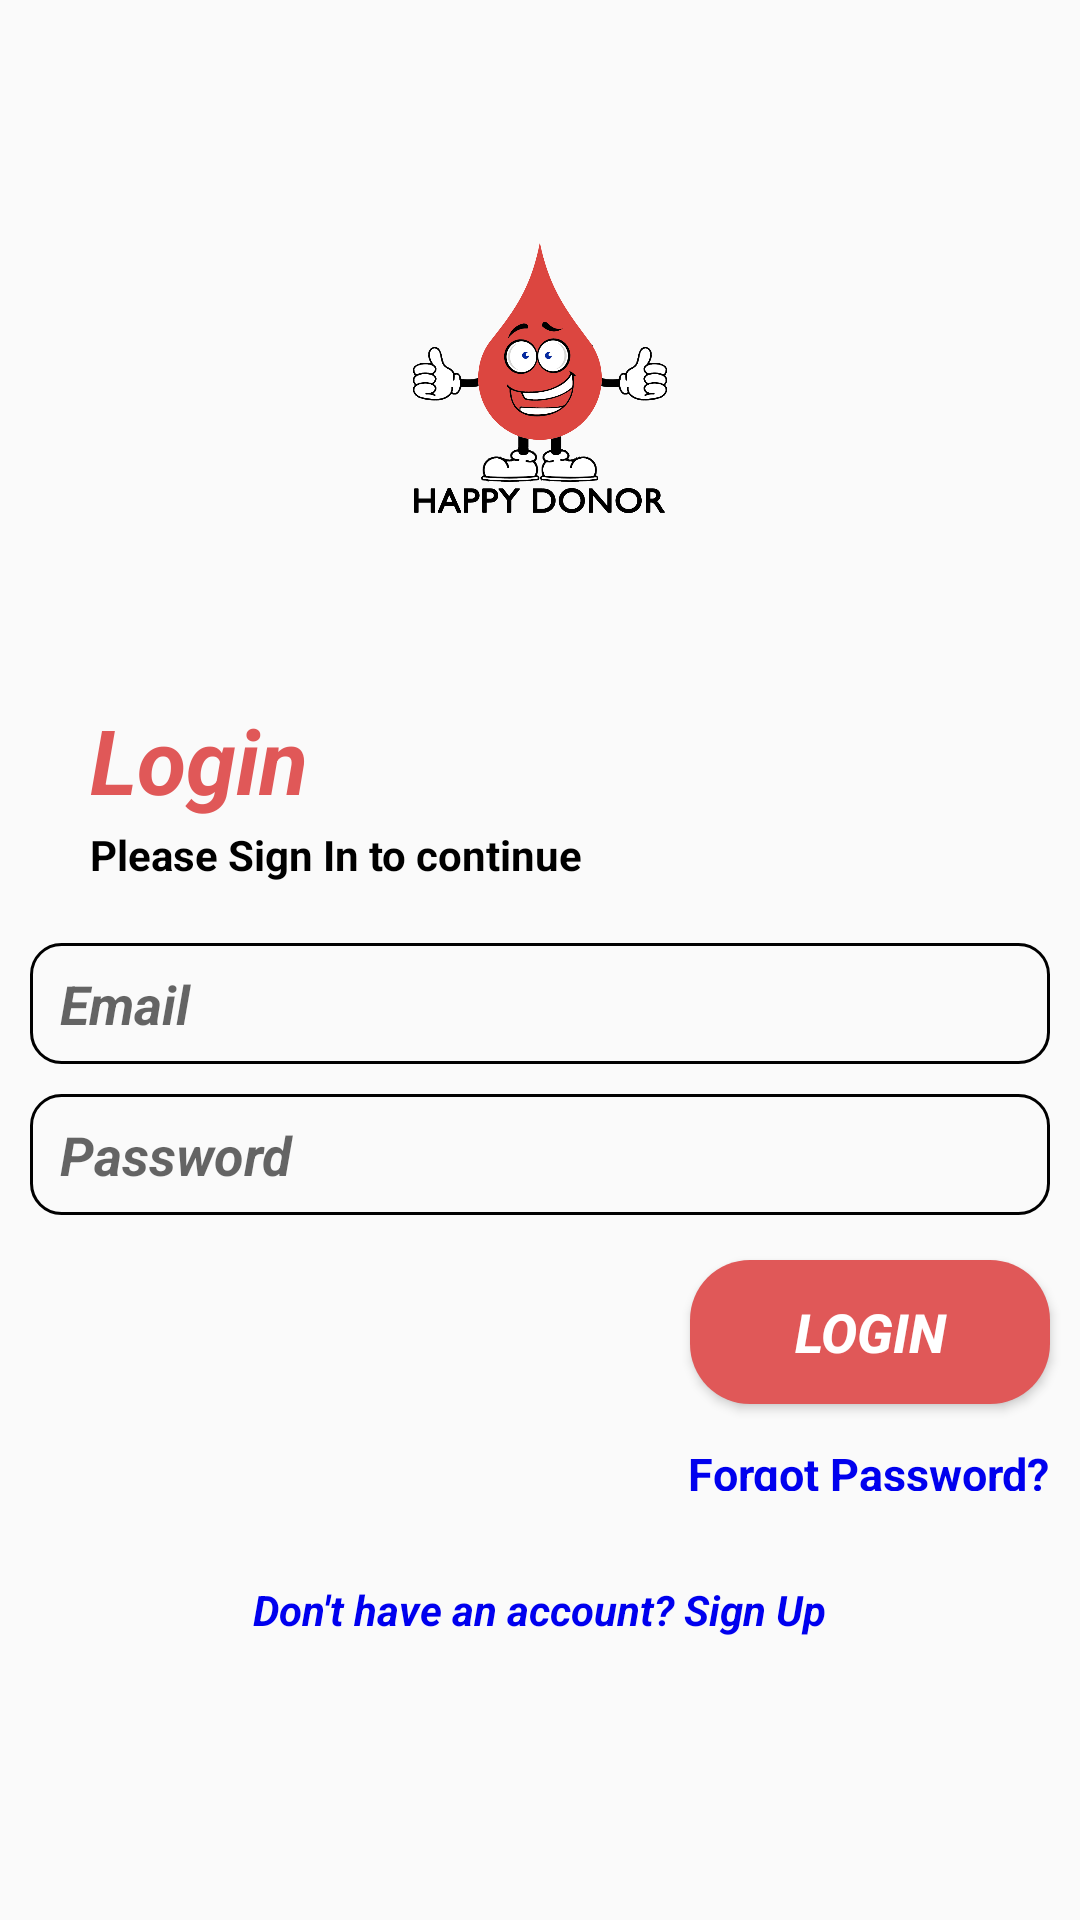

Here is an Android app screen rendered from its layout file. Give the layout XML and the strings, colors and styles it references.
<!-- AndroidManifest.xml: application theme Theme.HappyDonor -->
<!-- res/layout/activity_login.xml -->
<?xml version="1.0" encoding="utf-8"?>
<LinearLayout
    xmlns:android="http://schemas.android.com/apk/res/android"
    xmlns:tools="http://schemas.android.com/tools"
    android:layout_width="match_parent"
    android:layout_height="match_parent"
    xmlns:app="http://schemas.android.com/apk/res-auto"
    android:orientation="vertical"
    tools:context=".MainActivity">

    <ImageView
        android:id="@+id/loginLogo"
        android:layout_width="match_parent"
        android:layout_height="93dp"
        android:layout_gravity="center|center_horizontal"
        android:layout_marginTop="80dp"
        app:srcCompat="@drawable/logo" />


        <TextView
            android:id="@+id/txtLoginTagline"
            android:layout_width="wrap_content"
            android:layout_height="wrap_content"
            android:layout_gravity="start"
            android:layout_marginStart="30dp"
            android:layout_marginTop="60dp"
            android:gravity="start"
            android:text="Login"
            android:textColor="@color/crimpson"
            android:textSize="30sp"
            android:textStyle="bold|italic" />

        <TextView
            android:layout_width="wrap_content"
            android:layout_height="wrap_content"
            android:layout_gravity="start"
            android:layout_marginStart="30dp"
            android:layout_marginTop="2dp"
            android:hint="Please Sign In to continue"
            android:textColorHint="@color/black"
            android:textStyle="bold" />



    <EditText
        android:id="@+id/edtLoginEmail"
        android:layout_width="match_parent"
        android:layout_height="wrap_content"
        android:layout_gravity="center|center_horizontal"
        android:layout_marginStart="10dp"
        android:layout_marginTop="20dp"
        android:layout_marginEnd="10dp"
        android:background="@drawable/stroke"
        android:drawableStart="@drawable/ic_baseline_mail_outline_24"
        android:drawablePadding="10dp"
        android:ems="10"
        android:hint="Email"
        android:inputType="textEmailAddress"
        android:paddingStart="10dp"
        android:textStyle="italic|bold" />

    <EditText
        android:id="@+id/edtLoginPassword"
        android:layout_width="match_parent"
        android:layout_height="wrap_content"
        android:layout_gravity="center|center_horizontal"
        android:layout_marginStart="10dp"
        android:layout_marginTop="10dp"
        android:layout_marginEnd="10dp"
        android:background="@drawable/stroke"
        android:drawableStart="@drawable/ic_outline_lock_24"
        android:drawablePadding="10dp"
        android:ems="10"
        android:hint="Password"
        android:inputType="textPassword"
        android:paddingStart="10dp"
        android:textStyle="italic|bold" />

    <Button
        android:id="@+id/btnLoginLogin"
        android:layout_width="120dp"
        android:layout_height="wrap_content"
        android:layout_gravity="center_horizontal|end"
        android:layout_marginTop="15dp"
        android:layout_marginEnd="10dp"
        android:background="@drawable/forbuttons"
        android:backgroundTint="@color/crimpson"
        android:elevation="10dp"
        android:text="Login"
        android:textColor="@color/white"
        android:textSize="18sp"
        android:textStyle="bold|italic" />

    <TextView
        android:id="@+id/txtForgotPassword"
        android:layout_width="wrap_content"
        android:layout_height="16dp"
        android:layout_gravity="end"
        android:layout_marginTop="13dp"
        android:layout_marginEnd="10dp"
        android:text="Forgot Password?"
        android:textColor="@color/link_color"
        android:textSize="15sp"
        android:textStyle="bold" />

    <TextView
        android:id="@+id/gotoregister"
        android:layout_width="wrap_content"
        android:layout_height="wrap_content"
        android:layout_gravity="bottom|center"
        android:layout_marginTop="30dp"
        android:gravity="center"
        android:text="Don't have an account? Sign Up"
        android:textColor="@color/link_color"
        android:textStyle="italic|bold" />

</LinearLayout>
<!-- resources referenced by this layout -->
<resources>
  <color name="black">#FF000000</color>
  <color name="crimpson">#e05858</color>
  <color name="link_color">#0000EE</color>
  <color name="white">#FFFFFFFF</color>
  <!-- drawable forbuttons (drawable) -->
  <?xml version="1.0" encoding="utf-8"?>
  <shape xmlns:android="http://schemas.android.com/apk/res/android">
      <corners android:radius="20dp"/>
      <solid android:color="@color/crimpson"/>
  </shape>
  <!-- drawable logo: png bitmap (drawable, 109561 bytes) -->
  <!-- drawable stroke (drawable) -->
  <?xml version="1.0" encoding="utf-8"?>
  <shape xmlns:android="http://schemas.android.com/apk/res/android">
      <stroke android:width="1dp" android:color="@color/black"/>
      <padding android:bottom="8dp" android:top="8dp"/>
      <corners android:radius="10dp"/>
  </shape>
  <style name="Theme.HappyDonor" parent="Theme.AppCompat.Light.NoActionBar">
          
          <item name="colorPrimary">@color/purple_500</item>
          <item name="colorPrimaryVariant">@color/purple_700</item>
          <item name="colorOnPrimary">@color/white</item>
          
          <item name="colorSecondary">@color/teal_200</item>
          <item name="colorSecondaryVariant">@color/teal_700</item>
          <item name="colorOnSecondary">@color/black</item>
          
          <item name="android:statusBarColor" tools:targetApi="l">@color/crimpson</item>
  
          
  
  
      </style>
  <color name="purple_500">#FF6200EE</color>
  <color name="purple_700">#FF3700B3</color>
  <color name="teal_200">#FF03DAC5</color>
  <color name="teal_700">#FF018786</color>
</resources>
